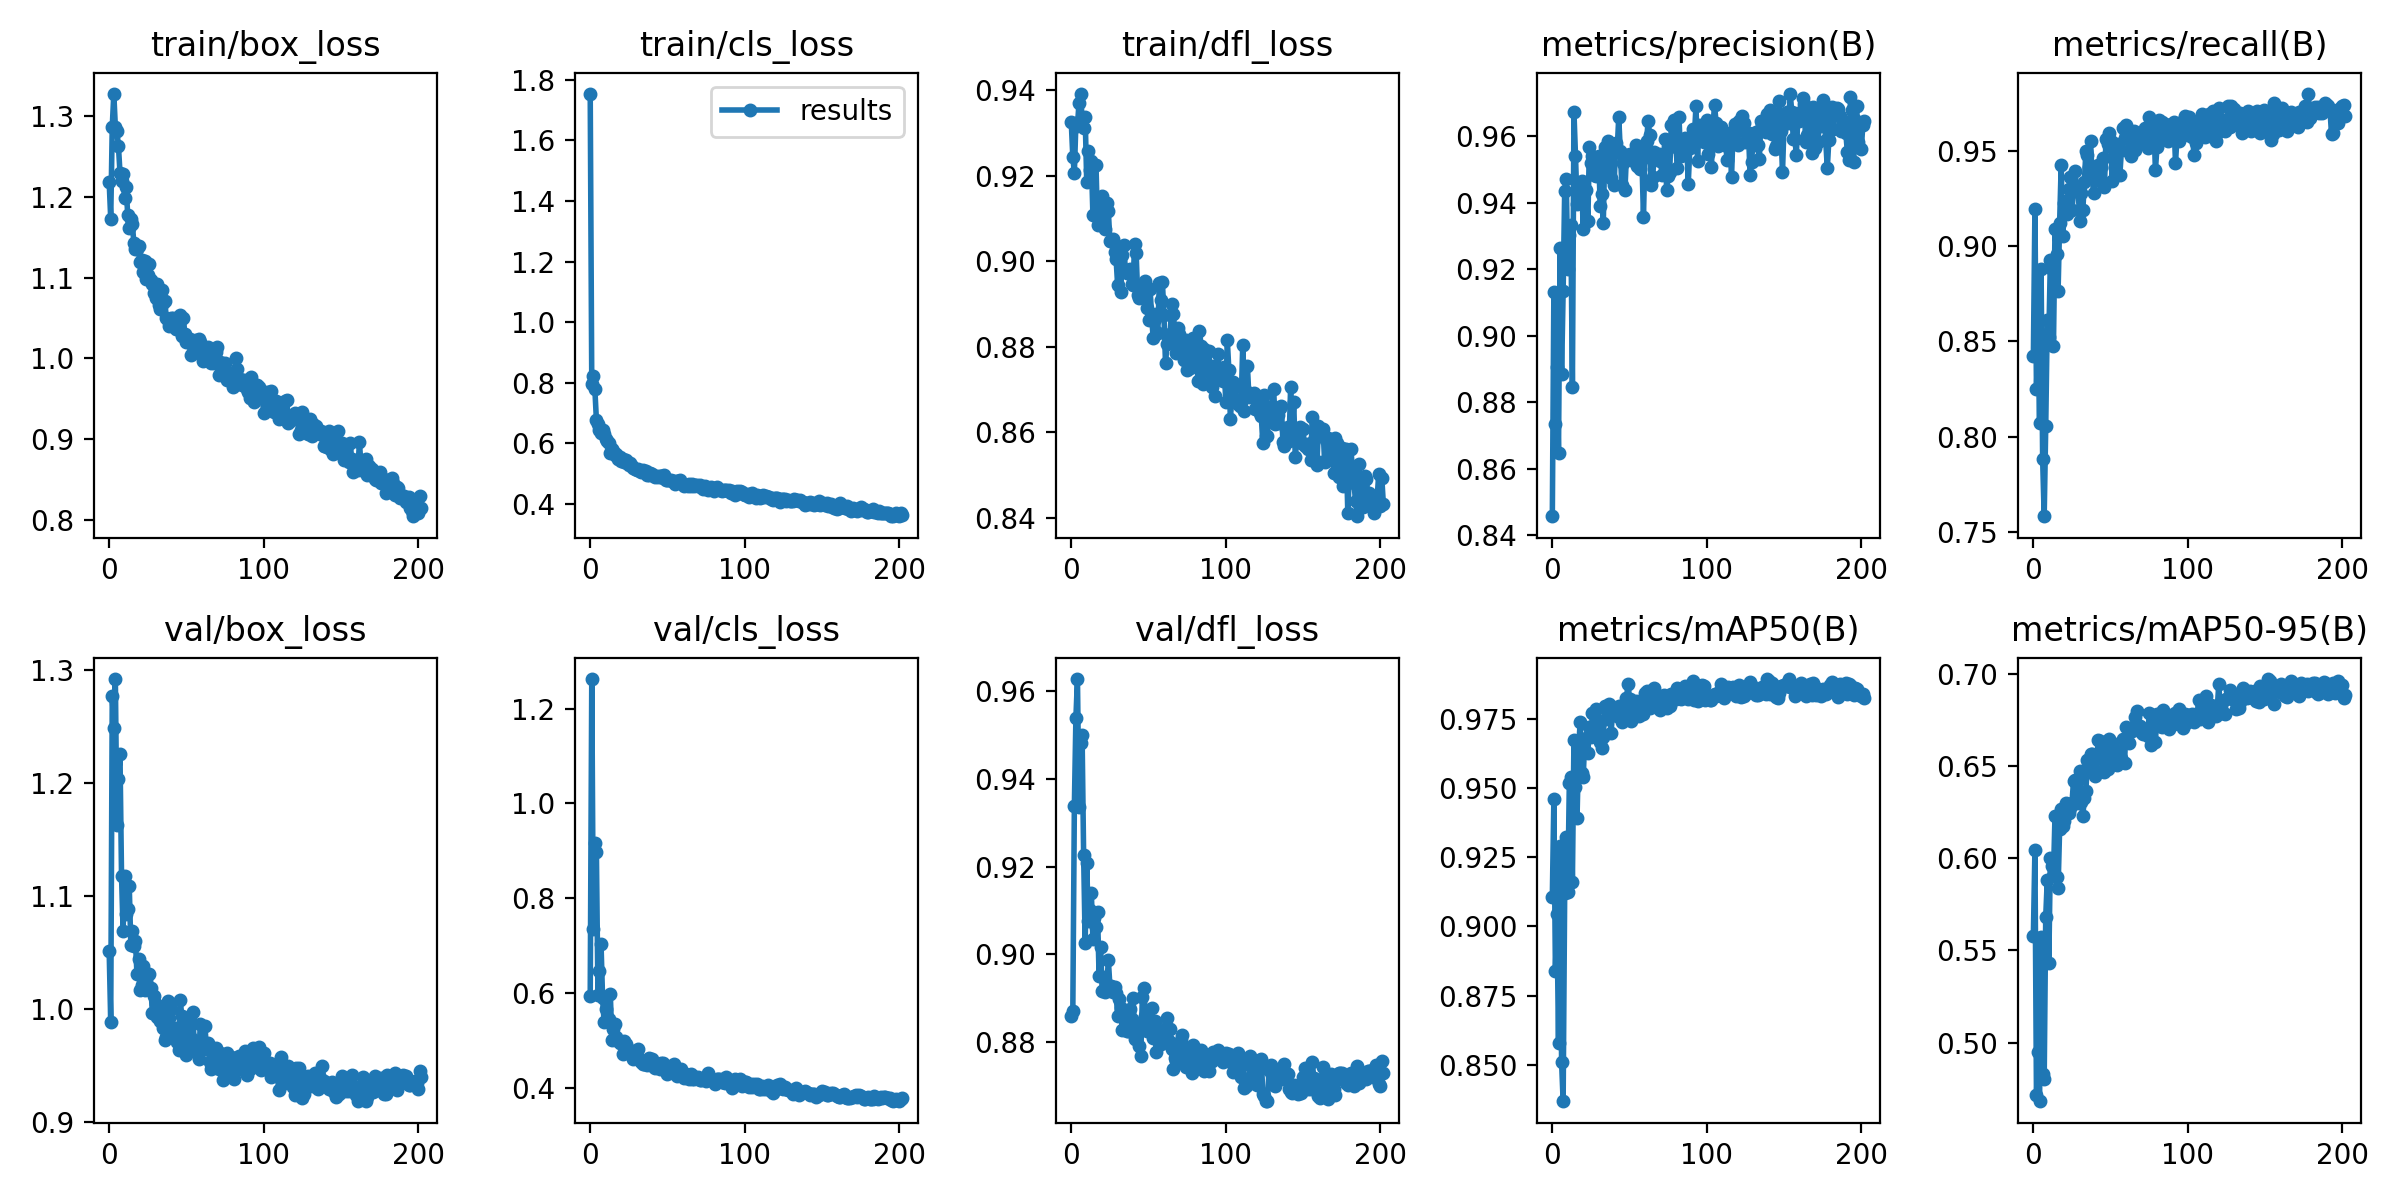

Values plotted in this chart, from the file beside it:
epoch, train/box_loss, train/cls_loss, train/dfl_loss, metrics/precision(B), metrics/recall(B), metrics/mAP50(B), metrics/mAP50-95(B), val/box_loss, val/cls_loss, val/dfl_loss, lr/pg0, lr/pg1, lr/pg2
0, 1.218, 1.754, 0.9325, 0.8457, 0.8421, 0.9105, 0.5578, 1.051, 0.5942, 0.8859, 0.07068, 0.003258, 0.003258
1, 1.173, 0.7965, 0.9243, 0.9131, 0.9194, 0.9459, 0.6046, 0.9886, 1.263, 0.887, 0.04066, 0.006569, 0.006569
2, 1.287, 0.8242, 0.9208, 0.8734, 0.8253, 0.8841, 0.4714, 1.278, 0.7343, 0.9339, 0.01062, 0.009859, 0.009859
3, 1.328, 0.7799, 0.9324, 0.8906, 0.8527, 0.9045, 0.4949, 1.249, 0.917, 0.954, 0.009901, 0.009901, 0.009901
4, 1.287, 0.6777, 0.9317, 0.8649, 0.8072, 0.858, 0.4681, 1.292, 0.8969, 0.9629, 0.009901, 0.009901, 0.009901
5, 1.282, 0.6649, 0.937, 0.9264, 0.8877, 0.9291, 0.5573, 1.163, 0.5964, 0.9336, 0.009868, 0.009868, 0.009868
6, 1.263, 0.6434, 0.9392, 0.8885, 0.7884, 0.851, 0.4831, 1.204, 0.6451, 0.9481, 0.009835, 0.009835, 0.009835
7, 1.23, 0.6361, 0.9334, 0.9134, 0.7583, 0.8369, 0.48, 1.226, 0.7032, 0.95, 0.009802, 0.009802, 0.009802
8, 1.22, 0.645, 0.9312, 0.9435, 0.8055, 0.9122, 0.5682, 1.118, 0.5882, 0.9227, 0.009769, 0.009769, 0.009769
9, 1.229, 0.6297, 0.9337, 0.9472, 0.8614, 0.9325, 0.5883, 1.069, 0.5383, 0.9025, 0.009736, 0.009736, 0.009736
10, 1.198, 0.6162, 0.9184, 0.9201, 0.8522, 0.9123, 0.5434, 1.118, 0.5664, 0.9208, 0.009703, 0.009703, 0.009703
11, 1.213, 0.6084, 0.9259, 0.9302, 0.8926, 0.9516, 0.6001, 1.084, 0.5394, 0.9075, 0.00967, 0.00967, 0.00967
12, 1.178, 0.6022, 0.9215, 0.9332, 0.8877, 0.9539, 0.5956, 1.089, 0.5439, 0.9101, 0.009637, 0.009637, 0.009637
13, 1.162, 0.5695, 0.9235, 0.8845, 0.8475, 0.9162, 0.5905, 1.109, 0.5982, 0.9139, 0.009604, 0.009604, 0.009604
14, 1.173, 0.5821, 0.9109, 0.9672, 0.9089, 0.9674, 0.623, 1.057, 0.5009, 0.9033, 0.009571, 0.009571, 0.009571
15, 1.166, 0.5759, 0.9222, 0.9541, 0.8957, 0.9502, 0.5897, 1.069, 0.5231, 0.9081, 0.009538, 0.009538, 0.009538
16, 1.143, 0.5623, 0.9225, 0.9394, 0.8763, 0.9392, 0.5838, 1.056, 0.5342, 0.9061, 0.009505, 0.009505, 0.009505
17, 1.135, 0.565, 0.9084, 0.9405, 0.9121, 0.9637, 0.616, 1.06, 0.5064, 0.9095, 0.009472, 0.009472, 0.009472
18, 1.135, 0.5492, 0.9096, 0.9455, 0.9422, 0.9737, 0.6268, 1.031, 0.4985, 0.895, 0.009439, 0.009439, 0.009439
19, 1.14, 0.5558, 0.9112, 0.9464, 0.9051, 0.9553, 0.6173, 1.044, 0.494, 0.9017, 0.009406, 0.009406, 0.009406
20, 1.12, 0.5436, 0.9153, 0.9321, 0.9227, 0.954, 0.62, 1.017, 0.4932, 0.8915, 0.009373, 0.009373, 0.009373
21, 1.122, 0.5473, 0.9137, 0.9435, 0.9235, 0.9675, 0.63, 1.022, 0.4703, 0.8948, 0.00934, 0.00934, 0.00934
22, 1.107, 0.5398, 0.9077, 0.9439, 0.917, 0.968, 0.6295, 1.038, 0.4985, 0.8914, 0.009307, 0.009307, 0.009307
23, 1.12, 0.5461, 0.9137, 0.9346, 0.9299, 0.9625, 0.6242, 1.016, 0.493, 0.8928, 0.009274, 0.009274, 0.009274
24, 1.098, 0.5359, 0.9117, 0.9567, 0.9359, 0.9719, 0.6273, 1.025, 0.4841, 0.8986, 0.009241, 0.009241, 0.009241
25, 1.103, 0.5293, 0.9047, 0.9519, 0.9187, 0.9682, 0.63, 1.019, 0.4734, 0.8928, 0.009208, 0.009208, 0.009208
26, 1.117, 0.5358, 0.9049, 0.954, 0.9287, 0.9772, 0.6418, 1.031, 0.4776, 0.8927, 0.009175, 0.009175, 0.009175
27, 1.096, 0.5262, 0.9052, 0.9483, 0.9393, 0.9767, 0.6423, 1.019, 0.4781, 0.8913, 0.009142, 0.009142, 0.009142
28, 1.092, 0.5197, 0.9021, 0.948, 0.93, 0.9785, 0.6296, 0.9963, 0.4602, 0.8924, 0.009109, 0.009109, 0.009109
29, 1.081, 0.5173, 0.9006, 0.9509, 0.9293, 0.9717, 0.6423, 1.012, 0.4679, 0.8912, 0.009076, 0.009076, 0.009076
30, 1.075, 0.5128, 0.8945, 0.9541, 0.913, 0.9729, 0.6471, 1.004, 0.4667, 0.8858, 0.009043, 0.009043, 0.009043
31, 1.092, 0.5165, 0.9024, 0.9391, 0.9278, 0.9664, 0.6303, 0.993, 0.4804, 0.8898, 0.00901, 0.00901, 0.00901
32, 1.067, 0.5087, 0.8929, 0.9426, 0.9186, 0.9646, 0.6227, 1.001, 0.4583, 0.8876, 0.008977, 0.008977, 0.008977
33, 1.061, 0.505, 0.9016, 0.9339, 0.9333, 0.9685, 0.6325, 0.9895, 0.4546, 0.8827, 0.008944, 0.008944, 0.008944
34, 1.085, 0.5127, 0.9039, 0.9566, 0.9498, 0.9794, 0.6362, 0.9979, 0.4493, 0.8872, 0.008911, 0.008911, 0.008911
35, 1.069, 0.5067, 0.898, 0.953, 0.9479, 0.9748, 0.653, 0.9829, 0.4505, 0.8828, 0.008878, 0.008878, 0.008878
36, 1.071, 0.5085, 0.8973, 0.9586, 0.9415, 0.9772, 0.6539, 0.9724, 0.4566, 0.8824, 0.008845, 0.008845, 0.008845
37, 1.05, 0.4957, 0.8979, 0.9506, 0.955, 0.9803, 0.6563, 0.9746, 0.4471, 0.8825, 0.008812, 0.008812, 0.008812
38, 1.047, 0.497, 0.8982, 0.9473, 0.9365, 0.9696, 0.6566, 1.007, 0.4617, 0.8875, 0.008779, 0.008779, 0.008779
39, 1.04, 0.5035, 0.8947, 0.9572, 0.9275, 0.9772, 0.6484, 0.9918, 0.4532, 0.8851, 0.008746, 0.008746, 0.008746
40, 1.05, 0.5006, 0.8945, 0.9453, 0.9415, 0.9766, 0.6446, 0.9998, 0.4612, 0.8899, 0.008713, 0.008713, 0.008713
41, 1.05, 0.4927, 0.904, 0.9578, 0.9413, 0.9786, 0.654, 0.9794, 0.4432, 0.8805, 0.00868, 0.00868, 0.00868
42, 1.046, 0.4898, 0.9019, 0.9559, 0.9422, 0.976, 0.6637, 0.9769, 0.4415, 0.8836, 0.008647, 0.008647, 0.008647
43, 1.037, 0.4938, 0.8921, 0.9657, 0.9341, 0.9796, 0.6633, 0.983, 0.4437, 0.884, 0.008614, 0.008614, 0.008614
44, 1.036, 0.4884, 0.8914, 0.9554, 0.9413, 0.9759, 0.6626, 0.9705, 0.4466, 0.879, 0.008581, 0.008581, 0.008581
45, 1.043, 0.4935, 0.892, 0.9453, 0.9463, 0.9738, 0.6589, 0.9636, 0.4382, 0.8768, 0.008548, 0.008548, 0.008548
46, 1.053, 0.4934, 0.8937, 0.9518, 0.931, 0.9774, 0.6465, 1.008, 0.4528, 0.8901, 0.008515, 0.008515, 0.008515
47, 1.027, 0.4867, 0.8936, 0.9438, 0.9562, 0.9747, 0.6511, 0.9934, 0.4508, 0.8923, 0.008482, 0.008482, 0.008482
48, 1.05, 0.4969, 0.8954, 0.9543, 0.9536, 0.9823, 0.6484, 0.9841, 0.4444, 0.8859, 0.008449, 0.008449, 0.008449
49, 1.03, 0.4808, 0.8891, 0.9536, 0.9593, 0.9875, 0.6647, 0.968, 0.4351, 0.8824, 0.008416, 0.008416, 0.008416
50, 1.02, 0.4779, 0.8864, 0.9545, 0.9553, 0.9821, 0.6628, 0.9589, 0.429, 0.8829, 0.008383, 0.008383, 0.008383
51, 1.021, 0.4789, 0.8936, 0.9528, 0.9341, 0.974, 0.6617, 0.9812, 0.4363, 0.8849, 0.00835, 0.00835, 0.00835
52, 1.024, 0.4804, 0.8873, 0.9536, 0.9455, 0.9785, 0.6561, 0.9898, 0.446, 0.8877, 0.008317, 0.008317, 0.008317
53, 1.004, 0.4771, 0.8822, 0.9537, 0.9406, 0.9787, 0.6587, 0.9739, 0.4377, 0.8807, 0.008284, 0.008284, 0.008284
54, 1.007, 0.4758, 0.8865, 0.9574, 0.9536, 0.9813, 0.6506, 0.997, 0.4501, 0.8847, 0.008251, 0.008251, 0.008251
55, 1.015, 0.4677, 0.8876, 0.951, 0.9504, 0.9803, 0.6554, 0.971, 0.4315, 0.8777, 0.008218, 0.008218, 0.008218
56, 1.023, 0.4769, 0.8833, 0.951, 0.9374, 0.9758, 0.6537, 0.9618, 0.4245, 0.8825, 0.008185, 0.008185, 0.008185
57, 1.015, 0.4769, 0.8949, 0.9502, 0.9504, 0.9812, 0.6543, 0.9642, 0.4395, 0.88, 0.008152, 0.008152, 0.008152
58, 1.024, 0.4798, 0.8909, 0.9532, 0.9619, 0.9814, 0.6644, 0.9558, 0.4256, 0.8795, 0.008119, 0.008119, 0.008119
59, 1.02, 0.4707, 0.8951, 0.9355, 0.9565, 0.9766, 0.6515, 0.987, 0.4389, 0.882, 0.008086, 0.008086, 0.008086
... 143 more rows
